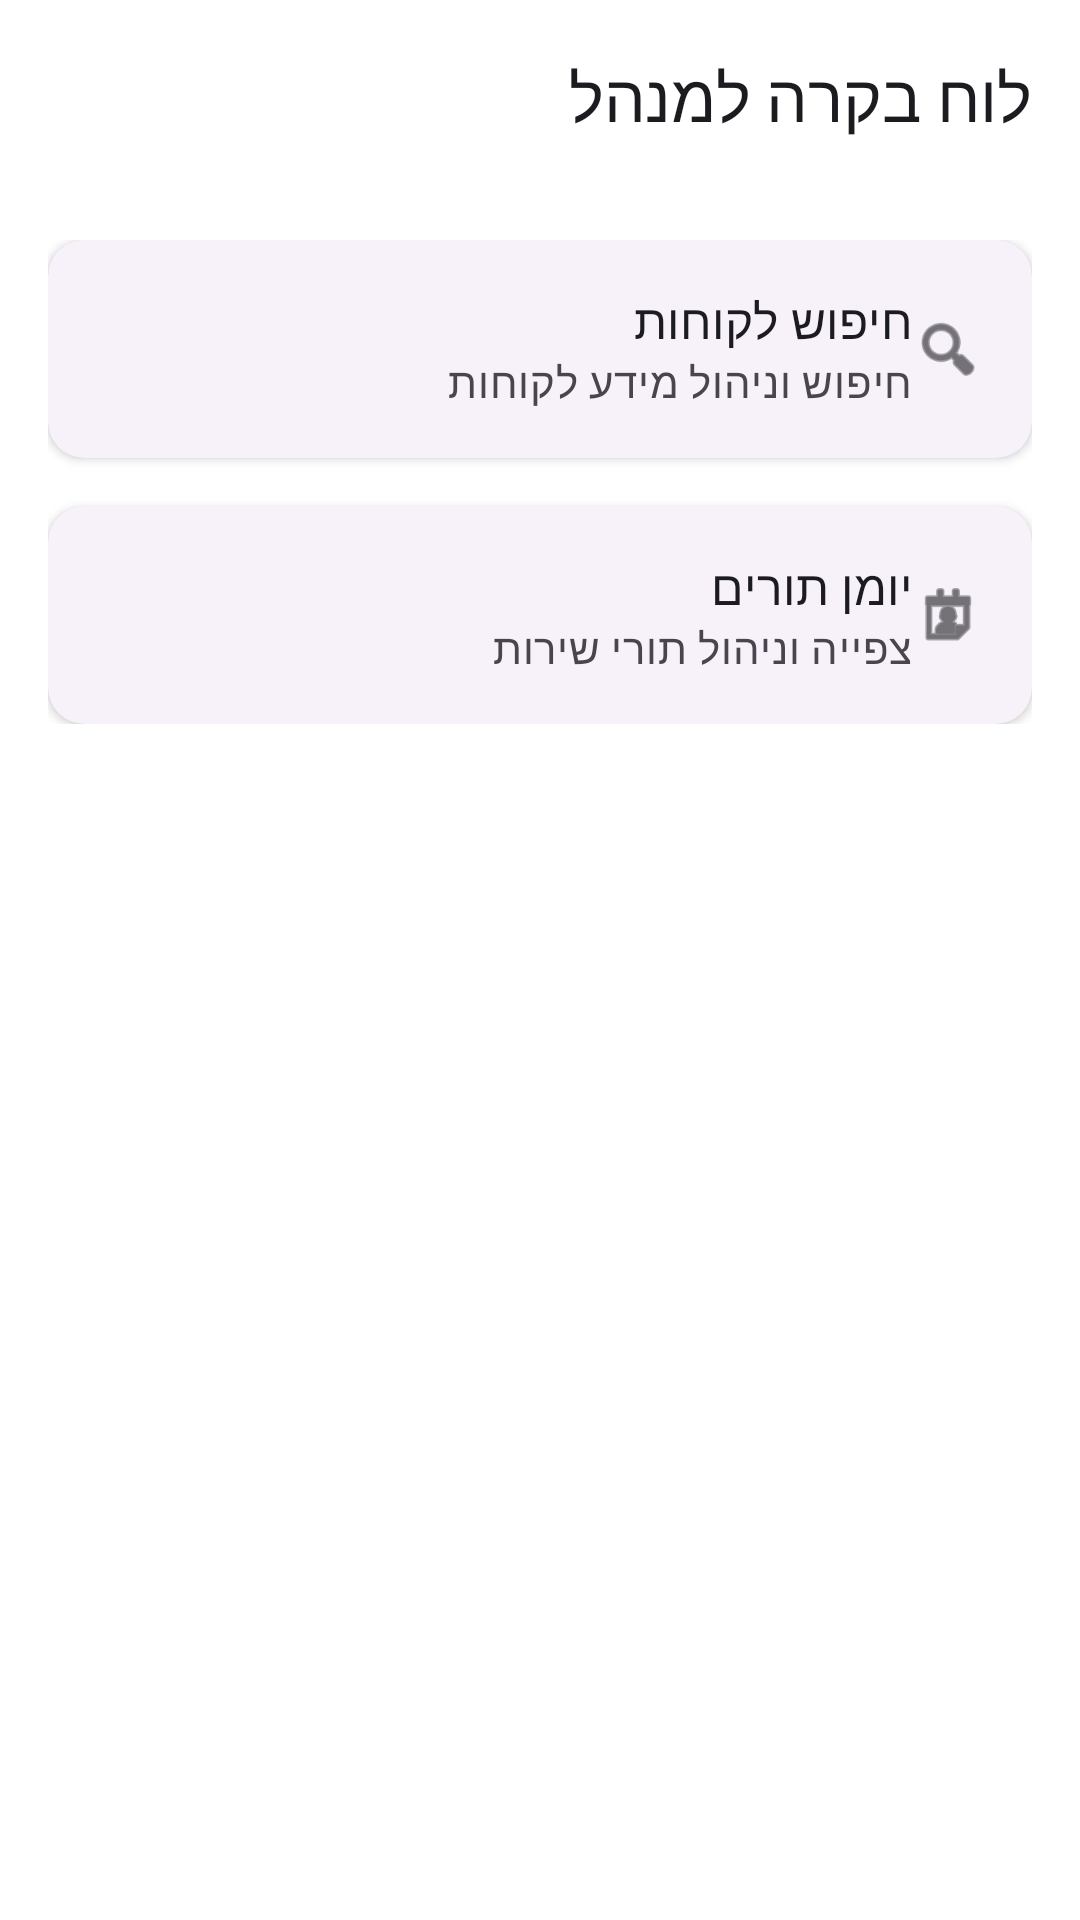

Layout XML and referenced resources for this Android screen:
<!-- AndroidManifest.xml: application theme Theme.Turbo_Fix -->
<!-- res/layout/activity_select_admin.xml -->
<?xml version="1.0" encoding="utf-8"?>
<androidx.coordinatorlayout.widget.CoordinatorLayout
    xmlns:android="http://schemas.android.com/apk/res/android"
    xmlns:app="http://schemas.android.com/apk/res-auto"
    xmlns:tools="http://schemas.android.com/tools"
    android:id="@+id/main"
    android:layout_width="match_parent"
    android:layout_height="match_parent"
    android:background="@color/white"
    android:layoutDirection="rtl"
    tools:context=".Select_admin">

    <com.google.android.material.appbar.AppBarLayout
        android:id="@+id/appBarLayout"
        android:layout_width="match_parent"
        android:layout_height="wrap_content"
        android:background="@color/white"
        app:elevation="0dp">

        <com.google.android.material.appbar.MaterialToolbar
            android:id="@+id/topAppBar"
            android:layout_width="match_parent"
            android:layout_height="?attr/actionBarSize"
            android:background="@color/white"
            app:title="לוח בקרה למנהל"
            app:titleTextColor="#1C1B1F"
            app:titleTextAppearance="@style/TextAppearance.Material3.TitleLarge"/>

    </com.google.android.material.appbar.AppBarLayout>

    <androidx.core.widget.NestedScrollView
        android:layout_width="match_parent"
        android:layout_height="match_parent"
        app:layout_behavior="@string/appbar_scrolling_view_behavior">

        <LinearLayout
            android:layout_width="match_parent"
            android:layout_height="wrap_content"
            android:orientation="vertical"
            android:padding="16dp">

            <com.google.android.material.card.MaterialCardView
                android:id="@+id/btn_customer_info"
                android:layout_width="match_parent"
                android:layout_height="wrap_content"
                android:layout_marginBottom="16dp"
                app:cardCornerRadius="12dp"
                app:cardElevation="2dp"
                android:clickable="true"
                android:focusable="true"
                app:rippleColor="#33000000"
                style="@style/Widget.Material3.CardView.Elevated">

                <LinearLayout
                    android:layout_width="match_parent"
                    android:layout_height="wrap_content"
                    android:orientation="horizontal"
                    android:padding="16dp"
                    android:gravity="center_vertical">

                    <ImageView
                        android:layout_width="24dp"
                        android:layout_height="24dp"
                        android:src="@android:drawable/ic_menu_search"
                        app:tint="#1C1B1F"/>

                    <LinearLayout
                        android:layout_width="match_parent"
                        android:layout_height="wrap_content"
                        android:orientation="vertical"
                        android:layout_marginEnd="16dp">

                        <TextView
                            android:layout_width="wrap_content"
                            android:layout_height="wrap_content"
                            android:text="חיפוש לקוחות"
                            android:textAppearance="@style/TextAppearance.Material3.TitleMedium"
                            android:textColor="#1C1B1F"/>

                        <TextView
                            android:layout_width="wrap_content"
                            android:layout_height="wrap_content"
                            android:text="חיפוש וניהול מידע לקוחות"
                            android:textAppearance="@style/TextAppearance.Material3.BodyMedium"
                            android:textColor="#49454F"/>

                    </LinearLayout>

                </LinearLayout>

            </com.google.android.material.card.MaterialCardView>

            <com.google.android.material.card.MaterialCardView
                android:id="@+id/btn_admin_activity"
                android:layout_width="match_parent"
                android:layout_height="wrap_content"
                app:cardCornerRadius="12dp"
                app:cardElevation="2dp"
                android:clickable="true"
                android:focusable="true"
                app:rippleColor="#33000000"
                style="@style/Widget.Material3.CardView.Elevated">

                <LinearLayout
                    android:layout_width="match_parent"
                    android:layout_height="wrap_content"
                    android:orientation="horizontal"
                    android:padding="16dp"
                    android:gravity="center_vertical">

                    <ImageView
                        android:layout_width="24dp"
                        android:layout_height="24dp"
                        android:src="@android:drawable/ic_menu_my_calendar"
                        app:tint="#1C1B1F"/>

                    <LinearLayout
                        android:layout_width="match_parent"
                        android:layout_height="wrap_content"
                        android:orientation="vertical"
                        android:layout_marginEnd="16dp">

                        <TextView
                            android:layout_width="wrap_content"
                            android:layout_height="wrap_content"
                            android:text="יומן תורים"
                            android:textAppearance="@style/TextAppearance.Material3.TitleMedium"
                            android:textColor="#1C1B1F"/>

                        <TextView
                            android:layout_width="wrap_content"
                            android:layout_height="wrap_content"
                            android:text="צפייה וניהול תורי שירות"
                            android:textAppearance="@style/TextAppearance.Material3.BodyMedium"
                            android:textColor="#49454F"/>

                    </LinearLayout>

                </LinearLayout>

            </com.google.android.material.card.MaterialCardView>

        </LinearLayout>

    </androidx.core.widget.NestedScrollView>

</androidx.coordinatorlayout.widget.CoordinatorLayout>
<!-- resources referenced by this layout -->
<resources>
  <color name="white">#FFFFFFFF</color>
  <style name="Theme.Turbo_Fix" parent="Base.Theme.Turbo_Fix" />
  <style name="Base.Theme.Turbo_Fix" parent="Theme.Material3.DayNight.NoActionBar">
          
          <item name="colorPrimary">#8D6E63</item>
          <item name="colorPrimaryVariant">#6F4E43</item>
          <item name="colorOnPrimary">@color/white</item>
          
          
          <item name="colorSecondary">#795548</item>
          <item name="colorSecondaryVariant">#5D4037</item>
          <item name="colorOnSecondary">@color/white</item>
          
          
          <item name="android:statusBarColor">@android:color/transparent</item>
          <item name="android:windowLightStatusBar">true</item>
          
          
          <item name="android:windowBackground">@color/white</item>
          <item name="elevationOverlayEnabled">false</item>
      </style>
</resources>
